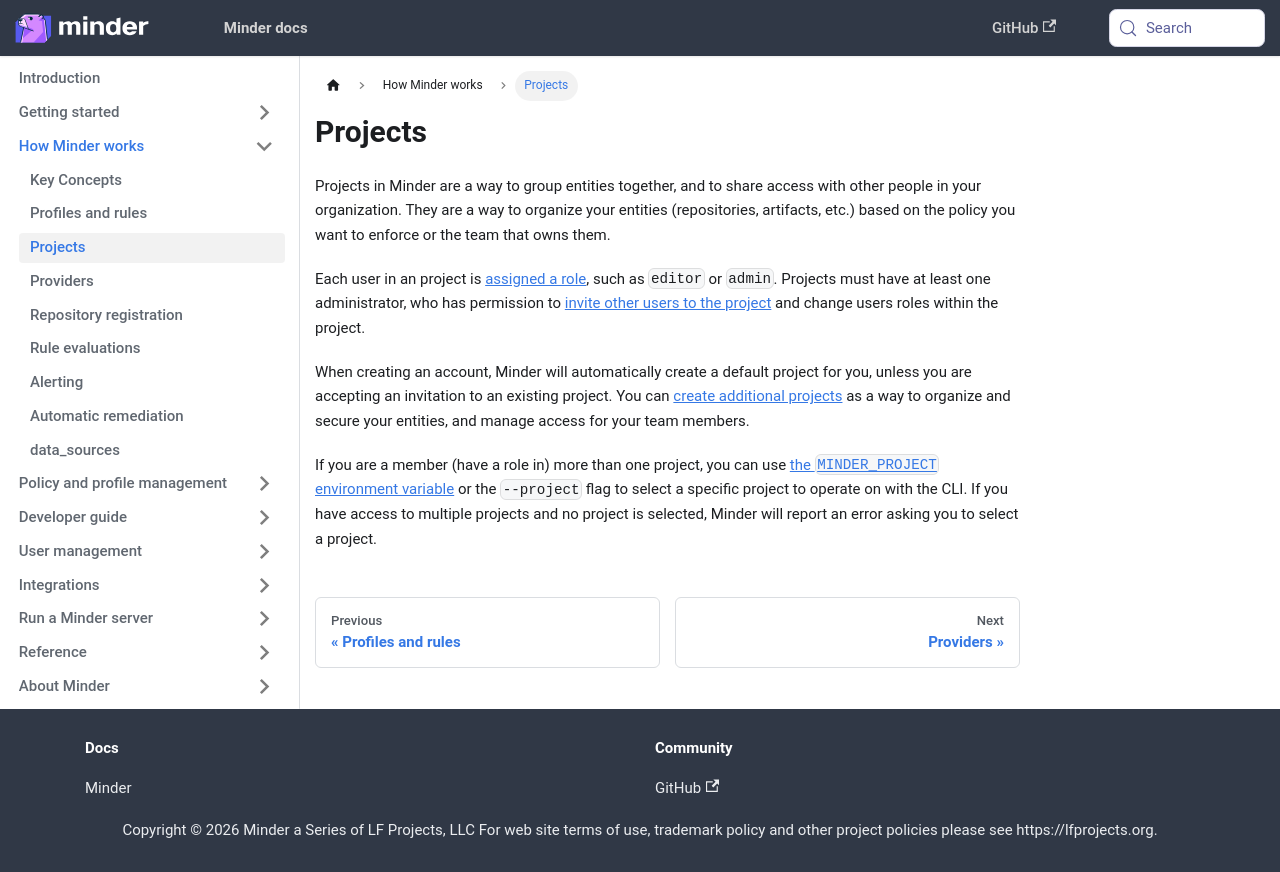

repository: mindersec/minder · page: understand/projects.html · generator: docusaurus

---
title: Projects
sidebar_position: 20
---

Projects in Minder are a way to group entities together, and to share access
with other people in your organization. They are a way to organize your entities
(repositories, artifacts, etc.) based on the policy you want to enforce or the
team that owns them.

Each user in an project is [assigned a role](../user_management/user_roles.md),
such as `editor` or `admin`. Projects must have at least one administrator, who
has permission to
[invite other users to the project](../user_management/adding_users.md) and
change users roles within the project.

When creating an account, Minder will automatically create a default project for
you, unless you are accepting an invitation to an existing project. You can
[create additional projects](../how-to/create_project.md) as a way to organize
and secure your entities, and manage access for your team members.

If you are a member (have a role in) more than one project, you can use
[the `MINDER_PROJECT` environment variable](../ref/cli_configuration.md) or the
`--project` flag to select a specific project to operate on with the CLI. If you
have access to multiple projects and no project is selected, Minder will report
an error asking you to select a project.
